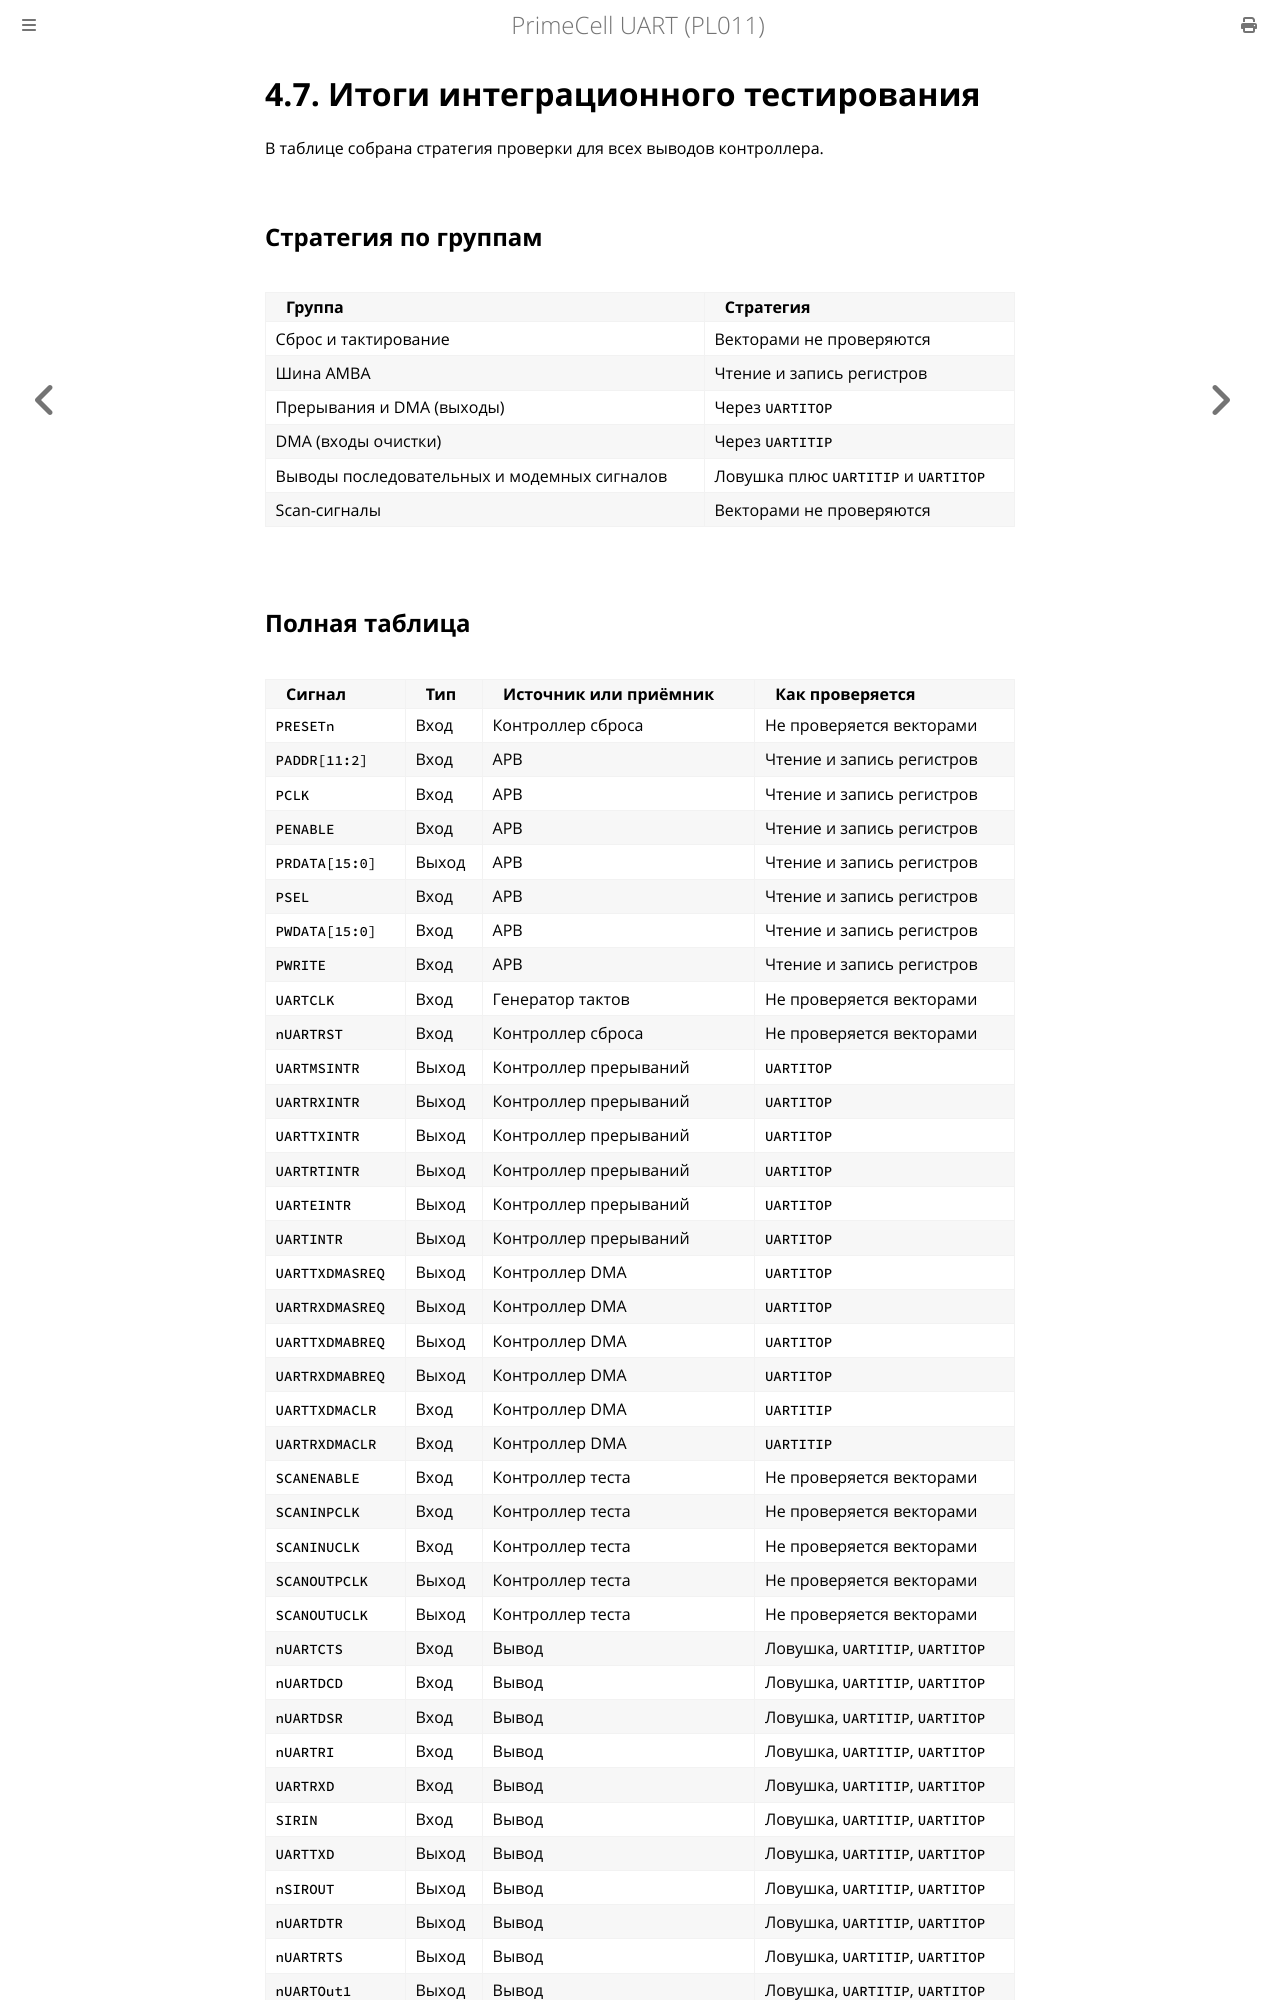

repository: MiCkEyZzZ/pl011 · page: ch04-summary.html · generator: mdbook

# 4.7. Итоги интеграционного тестирования

В таблице собрана стратегия проверки для всех выводов контроллера.

## Стратегия по группам

| Группа | Стратегия |
|--------|-----------|
| Сброс и тактирование | Векторами не проверяются |
| Шина AMBA | Чтение и запись регистров |
| Прерывания и DMA (выходы) | Через `UARTITOP` |
| DMA (входы очистки) | Через `UARTITIP` |
| Выводы последовательных и модемных сигналов | Ловушка плюс `UARTITIP` и `UARTITOP` |
| Scan-сигналы | Векторами не проверяются |
